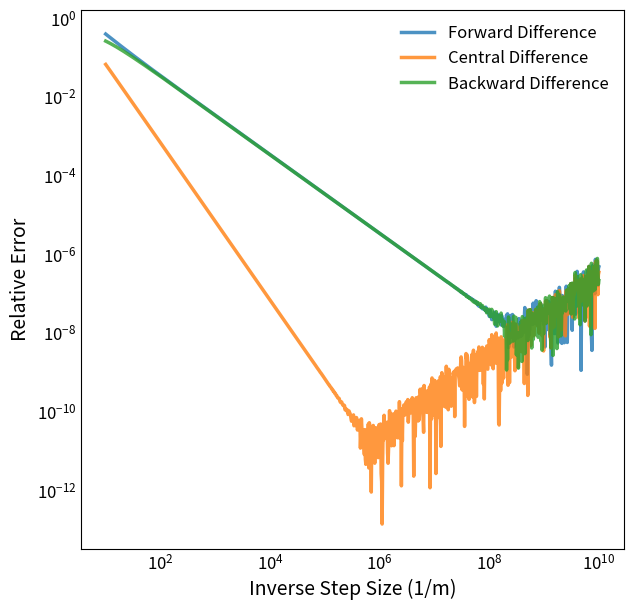

Generate this figure with matplotlib: (Note: this script raises an exception after producing the figure.)
import numpy as np
import matplotlib.pyplot as plt
from cycler import cycler


plt.rcParams.update(
    {
        "axes.grid": False,
        "axes.edgecolor": "black",
        "xtick.major.size": 0,
        "ytick.major.size": 0,
        "font.size": 12,
        "text.color": "black",
        "axes.labelcolor": "black",
        "axes.labelsize": 14,
        "legend.frameon": False,
        "lines.linewidth": 2.5,
    }
)
alpha1 = 0.8


def f(x):
    return np.sin(2.0 * np.pi * x)


def dfdx(x):
    return 2.0 * np.pi * np.cos(2.0 * np.pi * x)


def dfdx_FD(x, h):
    return (f(x + h) - f(x)) / h


def dfdx_CD(x, h):
    return (f(x + h) - f(x - h)) / (2.0 * h)


def dfdx_BD(x, h):
    return (f(x) - f(x - h)) / h


def relative_error(expected, measured):
    return np.abs(expected - measured) / np.abs(expected)


x = np.pi / 5
h = np.logspace(-10, -1, 1000)

fig, ax = plt.subplots(figsize=(7, 7), dpi=150)
ax.plot(
    1.0 / h,
    relative_error(dfdx(x), dfdx_FD(x, h)),
    label="Forward Difference",
    alpha=alpha1,
)
ax.plot(
    1.0 / h,
    relative_error(dfdx(x), dfdx_CD(x, h)),
    label="Central Difference",
    alpha=alpha1,
)
ax.plot(
    1.0 / h,
    relative_error(dfdx(x), dfdx_BD(x, h)),
    label="Backward Difference",
    alpha=alpha1,
)
ax.set_xscale("log")
ax.set_yscale("log")
ax.set_xlabel("Inverse Step Size (1/m)")
ax.set_ylabel("Relative Error")
ax.legend()
plt.show()
fig.savefig("plots/fd_fig1.png")
